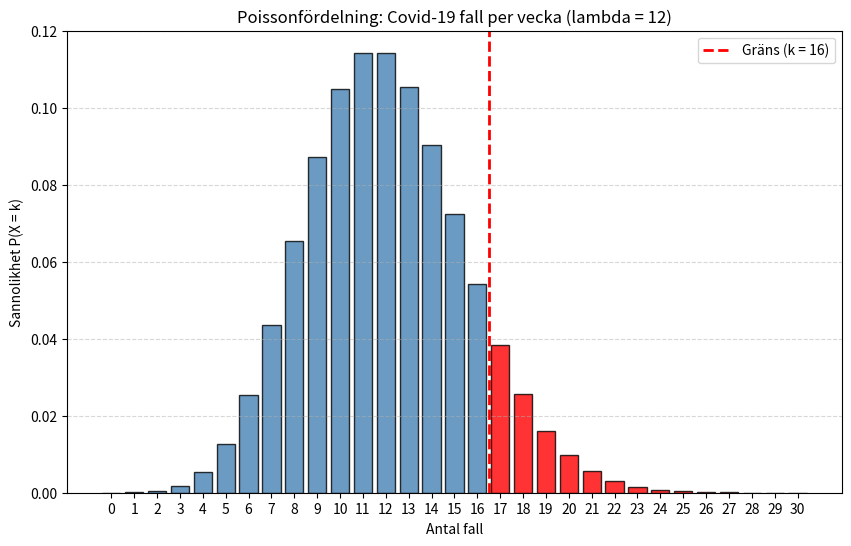

Here is the Python script that generated this plot:
import numpy as np
import matplotlib.pyplot as plt
import scipy.stats as stats

# Parametrar
lam = 12
k = 16

# 1. Beräkna exakta sannolikheter (Samma som i R)
# stats.poisson.cdf(k, lam) är P(X <= k). Vi tar 1 minus det för att få P(X > k)
p_single = 1 - stats.poisson.cdf(k, lam)
p_two = p_single ** 2

print("=================== RESULTAT ===================")
print(f"Sannolikhet för > {k} fall en enskild vecka: {p_single:.4f} ({p_single*100:.2f}%)")
print(f"Sannolikhet för > {k} fall två veckor i rad: {p_two:.6f} ({p_two*100:.4f}%)")
print("================================================")

# 2. Skapa plotten
x = np.arange(0, 31)
y = stats.poisson.pmf(x, lam)

# Färga staplar över 16 röda, resten blå
colors = ["red" if val > k else "steelblue" for val in x]

plt.figure(figsize=(10, 6))
plt.bar(x, y, color=colors, width=0.8, edgecolor='black', alpha=0.8)

# Röd streckad linje precis vid 16
plt.axvline(x=k + 0.5, color="red", linestyle="--", linewidth=2, label=f"Gräns (k = {k})")

plt.title(f"Poissonfördelning: Covid-19 fall per vecka (lambda = {lam})")
plt.xlabel("Antal fall")
plt.ylabel("Sannolikhet P(X = k)")
plt.xticks(x)
plt.grid(axis='y', linestyle='--', alpha=0.5)
plt.legend()

# Spara bilden stabilt
plt.savefig("covid_plot_python.png", dpi=100, bbox_inches="tight")
print("\nBilden har sparats som 'covid_plot_python.png'!")
